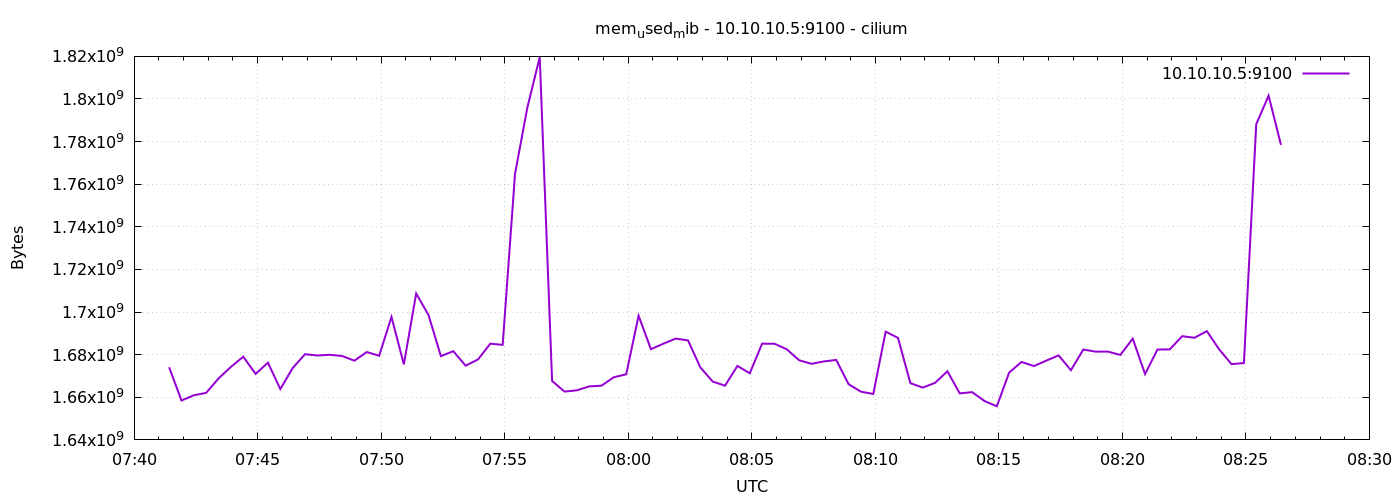

Values plotted in this chart, from the file beside it:
1778053285	1674092544
1778053315	1658490880
1778053345	1660948480
1778053375	1662091264
1778053405	1668853760
1778053435	1674235904
1778053465	1679056896
1778053495	1670979584
1778053525	1676242944
1778053555	1663852544
1778053585	1673715712
1778053615	1680224256
1778053645	1679609856
1778053675	1679949824
1778053705	1679376384
1778053735	1677180928
1778053765	1681244160
1778053795	1679495168
1778053825	1697714176
1778053855	1675460608
1778053885	1708720128
1778053915	1698533376
1778053945	1679294464
1778053975	1681649664
1778054005	1674838016
1778054035	1677746176
1778054065	1685159936
1778054095	1684611072
1778054125	1764909056
1778054155	1796046848
1778054185	1819615232
1778054215	1667686400
1778054245	1662685184
1778054275	1663254528
1778054305	1665118208
1778054335	1665445888
1778054365	1669414912
1778054395	1670791168
1778054425	1698287616
1778054455	1682567168
1778054485	1685139456
1778054515	1687543808
1778054545	1686708224
1778054575	1674051584
1778054605	1667375104
1778054635	1665445888
1778054665	1674719232
1778054695	1671274496
1778054725	1685155840
1778054755	1685135360
1778054785	1682526208
1778054815	1677369344
1778054845	1675710464
1778054875	1676820480
1778054905	1677533184
1778054935	1666158592
1778054965	1662636032
1778054995	1661558784
1778055025	1690791936
1778055055	1687883776
1778055085	1666641920
... 30 more rows
